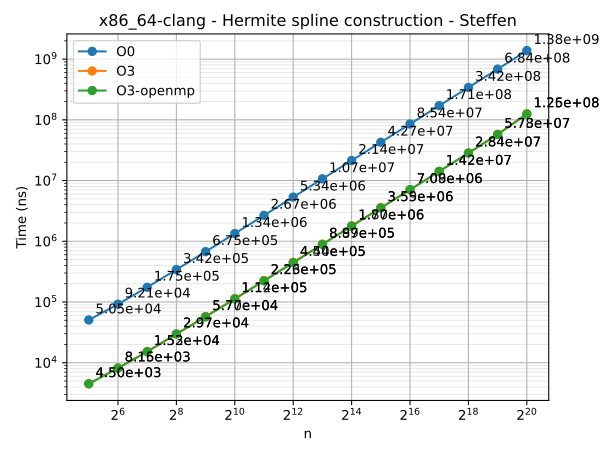

Data behind this chart, as committed beside it:
n	series	time
32	O0	50527
64	O0	92116
128	O0	174901
256	O0	341648
512	O0	674599
1024	O0	1340219
2048	O0	2672511
4096	O0	5344416
8192	O0	10686176
16384	O0	21376977
32768	O0	42733529
65536	O0	85410318
131072	O0	171392582
262144	O0	341635741
524288	O0	684400554
1048576	O0	1382070595
32	O3	4499
64	O3	8163
128	O3	15166
256	O3	29711
512	O3	57748
1024	O3	113883
2048	O3	226133
4096	O3	450126
8192	O3	899008
16384	O3	1798211
32768	O3	3587335
65536	O3	7078686
131072	O3	14164198
262144	O3	28398227
524288	O3	57771928
1048576	O3	126036532
32	O3-openmp	4498
64	O3-openmp	8155
128	O3-openmp	15266
256	O3-openmp	29743
512	O3-openmp	56973
1024	O3-openmp	112196
2048	O3-openmp	222840
4096	O3-openmp	443875
8192	O3-openmp	886896
16384	O3-openmp	1772605
32768	O3-openmp	3545452
65536	O3-openmp	7089815
131072	O3-openmp	14186885
262144	O3-openmp	28427959
524288	O3-openmp	57307467
1048576	O3-openmp	124671508
